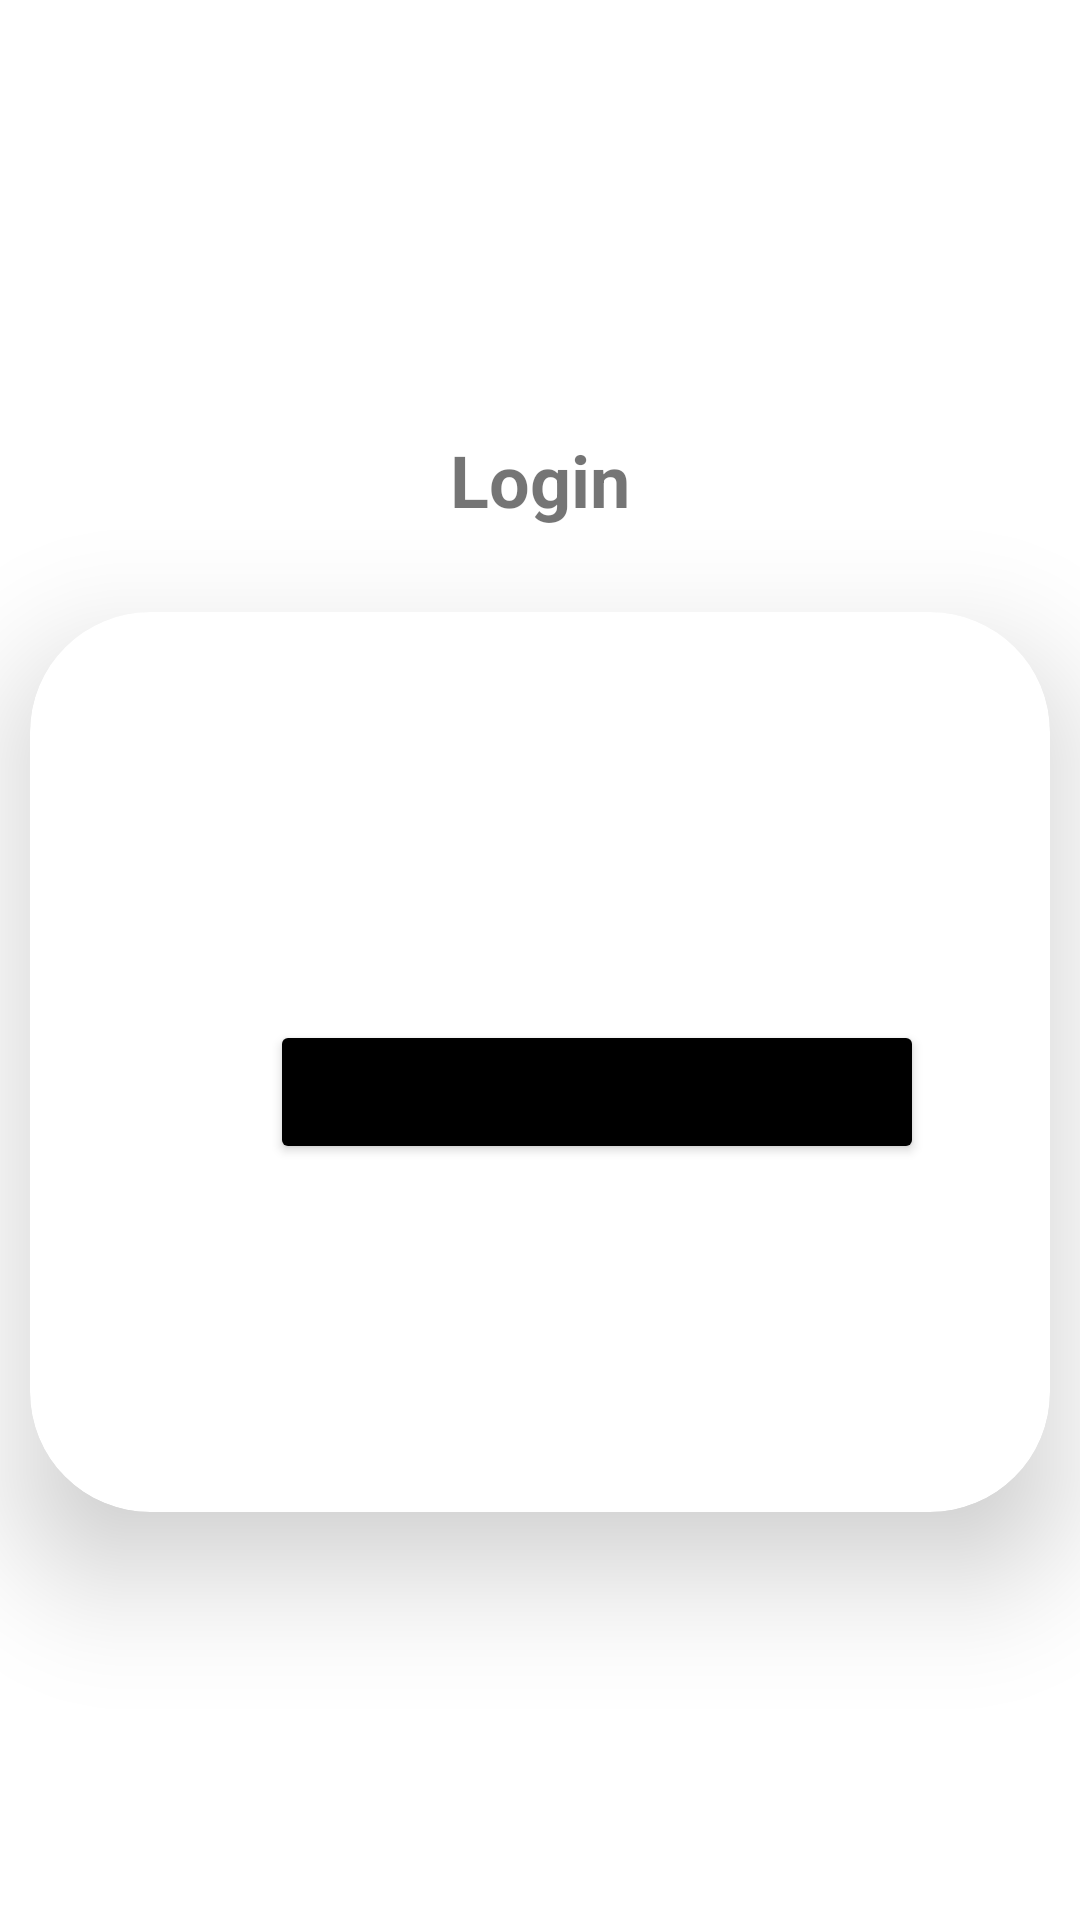

Here is an Android app screen rendered from its layout file. Give the layout XML and the strings, colors and styles it references.
<!-- AndroidManifest.xml: application theme Theme.WeightTracker -->
<!-- res/layout/activity_login.xml -->
<?xml version="1.0" encoding="utf-8"?>
<LinearLayout xmlns:android="http://schemas.android.com/apk/res/android"
    xmlns:app="http://schemas.android.com/apk/res-auto"
    xmlns:tools="http://schemas.android.com/tools"
    android:layout_width="match_parent"
    android:gravity="center_vertical"
    android:orientation="vertical"
    android:layout_height="match_parent"
    >

    <TextView
        android:layout_width="wrap_content"
        android:layout_height="wrap_content"
        android:id="@+id/tViewLogin"
        android:text="@string/login"
        style="@style/inputfields"
        android:layout_marginTop="20dp"
        android:textStyle="bold"
        android:layout_gravity="center_horizontal"></TextView>

    <androidx.cardview.widget.CardView
        android:layout_width="match_parent"
        android:layout_height="300dp"
        android:layout_marginTop="30dp"
        app:cardCornerRadius="40dp"
        app:cardElevation="24dp"
        android:layout_margin="10dp">


        <Button
            android:id="@+id/buttonLogin"
            android:layout_width="218dp"
            android:layout_marginLeft="80dp"
            android:layout_height="wrap_content"
            android:layout_gravity="center_vertical"
            android:layout_marginTop="10dp"
            android:backgroundTint="@color/black"
            android:gravity="center_vertical"
            android:text="@string/loginAnonymaously"></Button>

    </androidx.cardview.widget.CardView>




</LinearLayout>
<!-- resources referenced by this layout -->
<resources>
  <string name="login">Login</string>
  <string name="loginAnonymaously">Login Anonymously</string>
  <style name="inputfields">
          <item name="android:layout_margin">10dp</item>
          <item name="color">@color/black</item>
          <item name="android:textSize">24sp</item>
          <item name="android:padding">8dp</item>
      </style>
  <style name="Theme.WeightTracker" parent="Theme.MaterialComponents.DayNight.DarkActionBar">
          
          <item name="colorPrimary">@color/purple_500</item>
          <item name="colorPrimaryVariant">@color/purple_700</item>
          <item name="colorOnPrimary">@color/white</item>
          
          <item name="colorSecondary">@color/teal_200</item>
          <item name="colorSecondaryVariant">@color/teal_700</item>
          <item name="colorOnSecondary">@color/black</item>
          
          <item name="android:statusBarColor">?attr/colorPrimaryVariant</item>
          
      </style>
  <!-- not gathered from this repository: default colours our renderer supplied (Android Studio template values) -->
  <color name="purple_500">#FF6200EE</color>
  <color name="purple_700">#FF3700B3</color>
  <color name="teal_200">#FF03DAC5</color>
  <color name="teal_700">#FF018786</color>
  <color name="black">#FF000000</color>
  <color name="white">#FFFFFFFF</color>
</resources>
